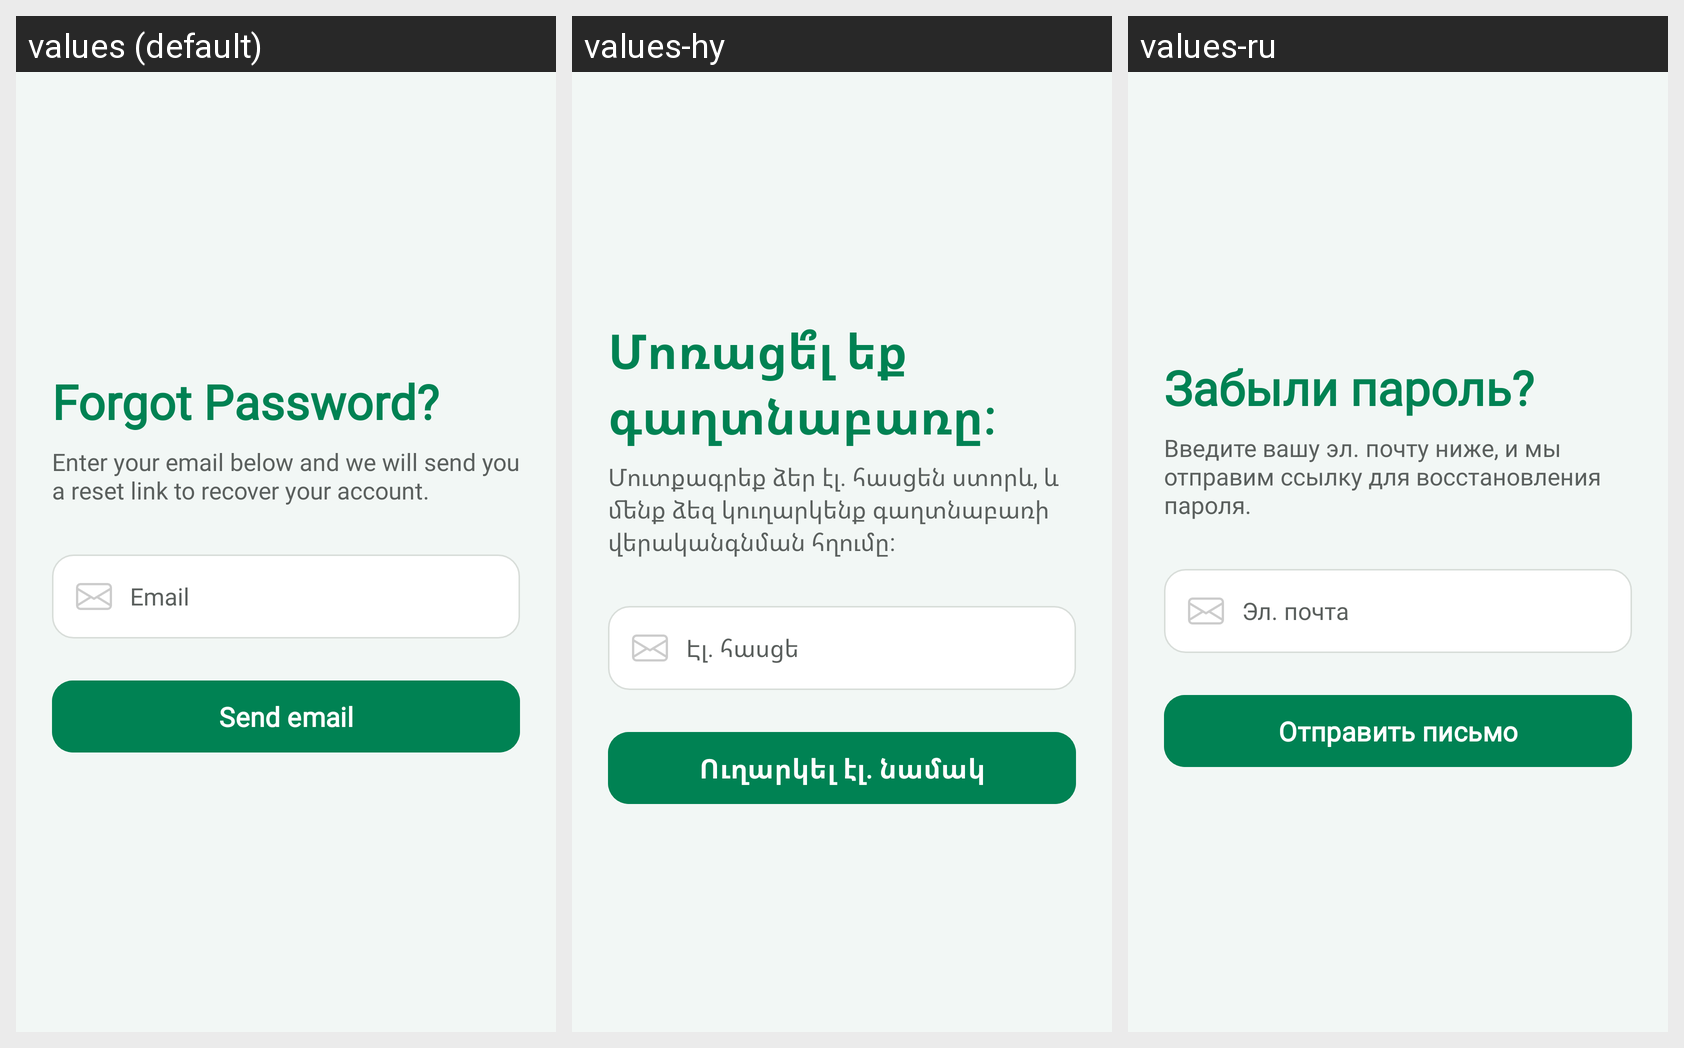

Locale-by-locale string values for the Android screen shown in this grid:
Android screen res/layout/activity_forgot_pass.xml rendered under 3 locales, left to right: values (default), values-hy, values-ru. Device: Nexus 5 (rendered at 1080×1920; each locale shown at half size, 540×960, under a caption strip naming it); theme Theme.GapFix.
Strings drawn on this screen, with the default value and each locale's value (text and hints the layout hard-codes, and strings that could not be matched under every locale, appear in the picture but are not listed):

ext_forgot_password
  values: Forgot Password?
  values-hy: Մոռացե՞լ եք գաղտնաբառը:
  values-ru: Забыли пароль?

ext_enter_your_email_below_and
  values: Enter your email below and we will send you a reset link to recover your account.
  values-hy: Մուտքագրեք ձեր էլ. հասցեն ստորև, և մենք ձեզ կուղարկենք գաղտնաբառի վերականգնման հղումը:
  values-ru: Введите вашу эл. почту ниже, и мы отправим ссылку для восстановления пароля.

prompt_email
  values: Email
  values-hy: Էլ. հասցե
  values-ru: Эл. почта

send_email
  values: Send email
  values-hy: Ուղարկել էլ. նամակ
  values-ru: Отправить письмо
